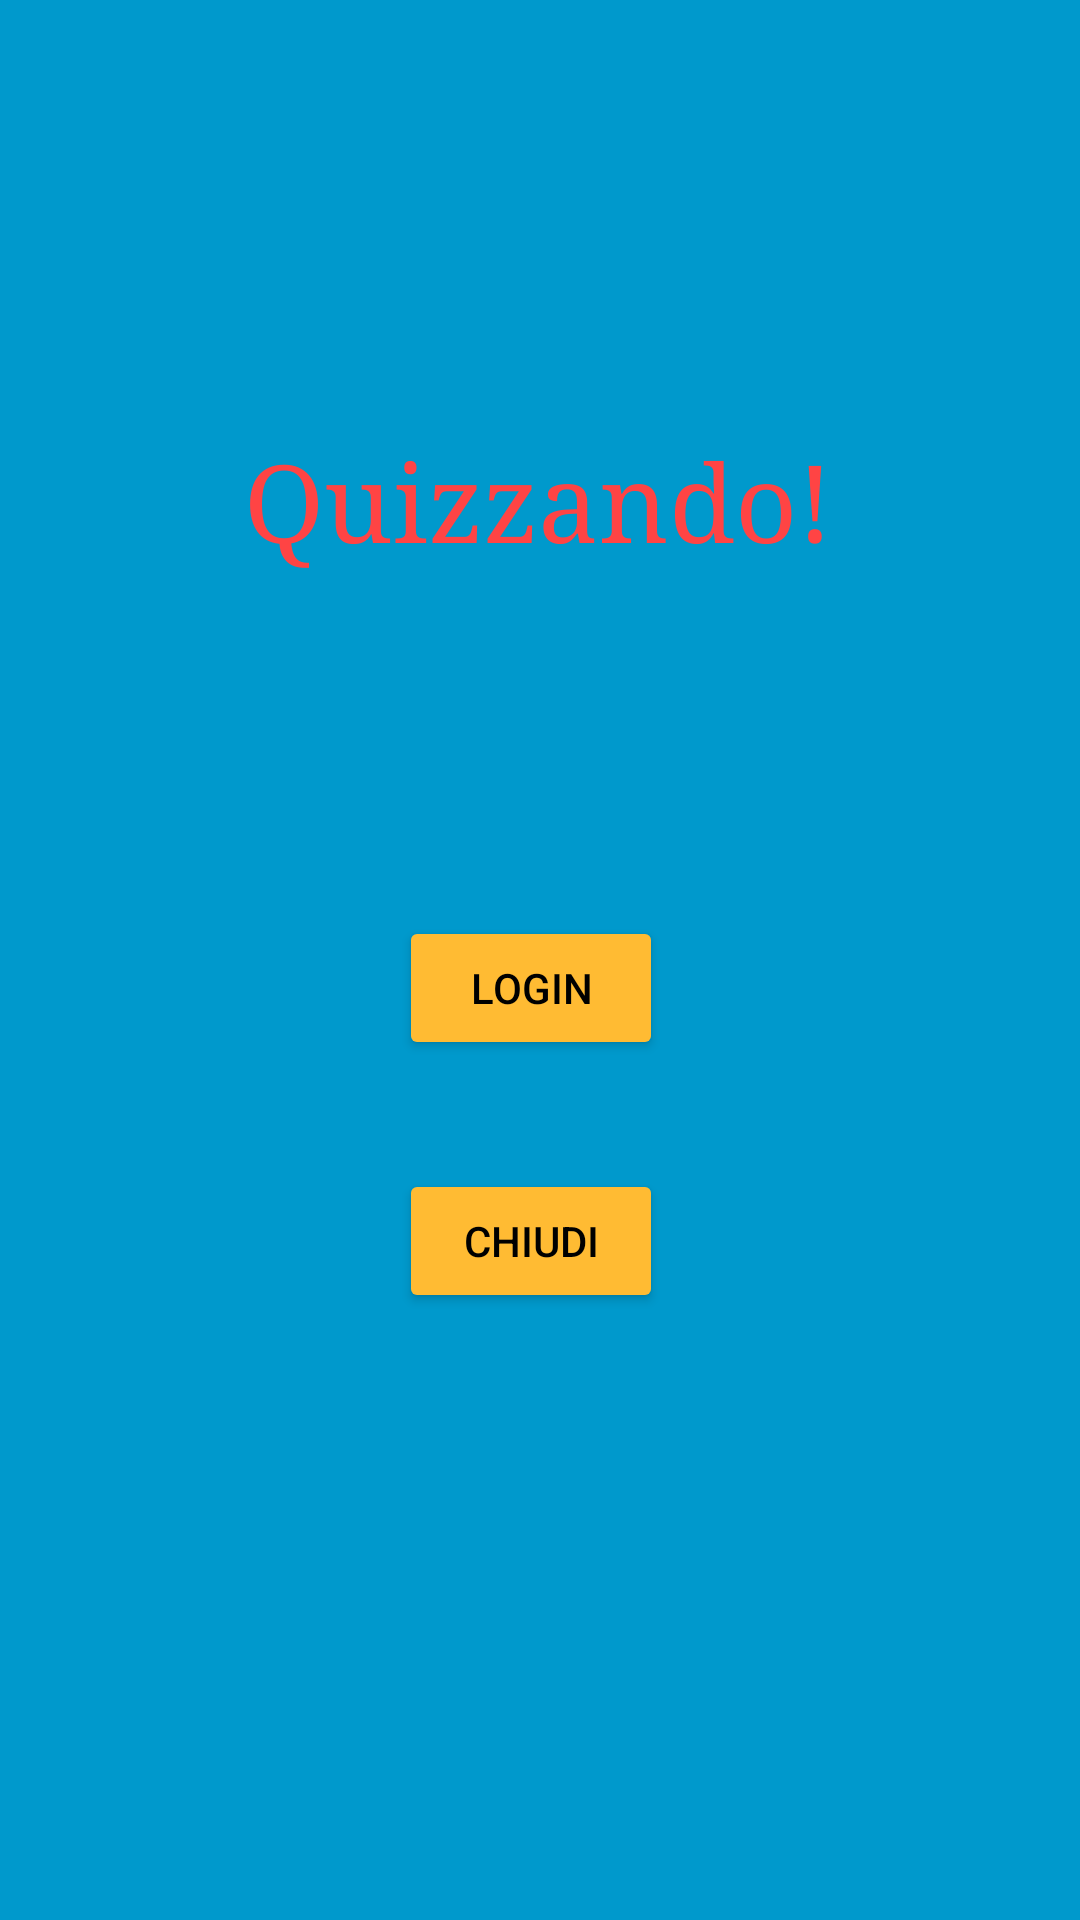

The Android layout XML behind this screen, and the referenced resources:
<!-- AndroidManifest.xml: application theme Theme.Quizzando -->
<!-- res/layout/activity_main.xml -->
<?xml version="1.0" encoding="utf-8"?>
<androidx.constraintlayout.widget.ConstraintLayout xmlns:android="http://schemas.android.com/apk/res/android"
    xmlns:app="http://schemas.android.com/apk/res-auto"
    xmlns:tools="http://schemas.android.com/tools"
    android:layout_width="match_parent"
    android:layout_height="match_parent"
    android:background="@android:color/holo_blue_dark"
    tools:context=".MainActivity">

    <TextView
        android:id="@+id/textViewRisultatoFinale"
        android:layout_width="wrap_content"
        android:layout_height="wrap_content"
        android:fontFamily="serif"
        android:text="Quizzando!"
        android:textAppearance="@style/TextAppearance.AppCompat.Display1"
        android:textColor="@color/red"
        android:textSize="36sp"
        app:layout_constraintBottom_toBottomOf="parent"
        app:layout_constraintEnd_toEndOf="parent"
        app:layout_constraintHorizontal_bias="0.497"
        app:layout_constraintStart_toStartOf="parent"
        app:layout_constraintTop_toTopOf="parent"
        app:layout_constraintVertical_bias="0.241" />

    <Button
        android:id="@+id/btn_ChiudiApp"
        android:layout_width="wrap_content"
        android:layout_height="wrap_content"
        android:text="CHIUDI"
        android:textColor="@color/black"
        app:backgroundTint="@color/orange"
        app:layout_constraintBottom_toBottomOf="parent"
        app:layout_constraintEnd_toEndOf="parent"
        app:layout_constraintHorizontal_bias="0.489"
        app:layout_constraintStart_toStartOf="parent"
        app:layout_constraintTop_toTopOf="parent"
        app:layout_constraintVertical_bias="0.658" />

    <Button
        android:id="@+id/btn_Login"
        android:layout_width="wrap_content"
        android:layout_height="wrap_content"
        android:text="LOGIN"
        android:textColor="@color/black"
        app:backgroundTint="@color/orange"
        app:layout_constraintBottom_toBottomOf="parent"
        app:layout_constraintEnd_toEndOf="parent"
        app:layout_constraintHorizontal_bias="0.489"
        app:layout_constraintStart_toStartOf="parent"
        app:layout_constraintTop_toTopOf="parent"
        app:layout_constraintVertical_bias="0.516" />

</androidx.constraintlayout.widget.ConstraintLayout>
<!-- resources referenced by this layout -->
<resources>
  <color name="black">#FF000000</color>
  <color name="orange">#FFFFBB33</color>
  <color name="red">#FFFF4444</color>
  <style name="Theme.Quizzando" parent="Theme.MaterialComponents.DayNight.DarkActionBar">
          
          <item name="colorPrimary">@color/purple_500</item>
          <item name="colorPrimaryVariant">@color/purple_700</item>
          <item name="colorOnPrimary">@color/white</item>
          
          <item name="colorSecondary">@color/teal_200</item>
          <item name="colorSecondaryVariant">@color/teal_700</item>
          <item name="colorOnSecondary">@color/black</item>
          
          <item name="android:statusBarColor" tools:targetApi="l">?attr/colorPrimaryVariant</item>
          
      </style>
  <color name="purple_500">#FF6200EE</color>
  <color name="purple_700">#FF3700B3</color>
  <color name="white">#FFFFFFFF</color>
  <color name="teal_200">#FF03DAC5</color>
  <color name="teal_700">#FF018786</color>
</resources>
